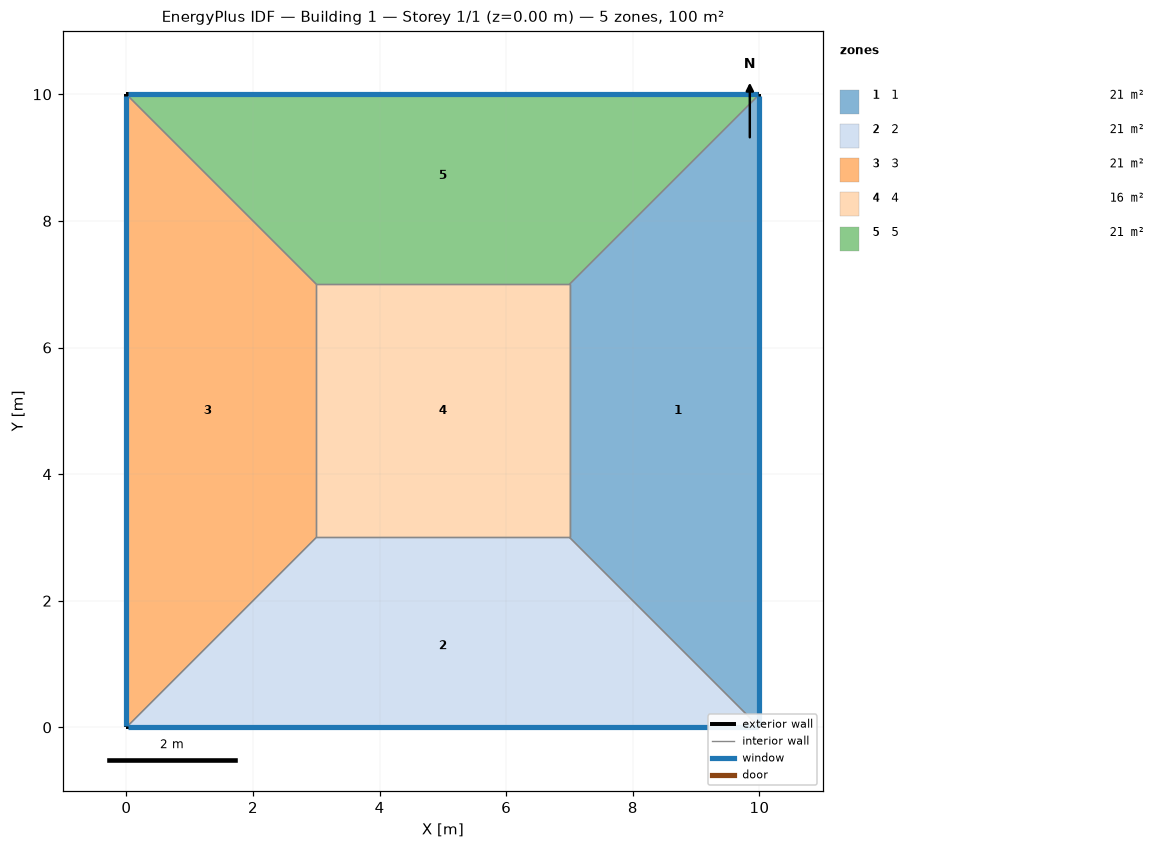
=== STOREY PLAN SPEC (per zone: floor XY polygon, exterior-wall plan segments, windows/doors) ===
zone 1: 1  (21.0 m²)
  floor: (10.00, 10.00) (10.00, 0.00) (7.00, 3.00) (7.00, 7.00)
  exterior wall: (10.00, 0.00) – (10.00, 10.00)  [10.0 m]
    window: (10.00, 0.03) – (10.00, 9.97)  [10.0 m²]
  interior walls: 3
zone 2: 2  (21.0 m²)
  floor: (10.00, 0.00) (0.00, 0.00) (3.00, 3.00) (7.00, 3.00)
  exterior wall: (0.00, 0.00) – (10.00, 0.00)  [10.0 m]
    window: (0.03, 0.00) – (9.97, 0.00)  [10.0 m²]
  interior walls: 3
zone 3: 3  (21.0 m²)
  floor: (0.00, 0.00) (0.00, 10.00) (3.00, 7.00) (3.00, 3.00)
  exterior wall: (0.00, 10.00) – (0.00, 0.00)  [10.0 m]
    window: (0.00, 9.97) – (0.00, 0.03)  [10.0 m²]
  interior walls: 3
zone 4: 4  (16.0 m²)
  floor: (3.00, 3.00) (3.00, 7.00) (7.00, 7.00) (7.00, 3.00)
  interior walls: 4
zone 5: 5  (21.0 m²)
  floor: (0.00, 10.00) (10.00, 10.00) (7.00, 7.00) (3.00, 7.00)
  exterior wall: (10.00, 10.00) – (0.00, 10.00)  [10.0 m]
    window: (9.97, 10.00) – (0.03, 10.00)  [10.0 m²]
  interior walls: 3

=== DERIVED (storey summary) ===
Building: Building 1
Storey: 1 of 1  (floor level z = 0.00 m)
Storey gross floor area: 100.0 m²
Zones on this storey: 5
  - 1: floor 21.0 m²; exterior wall 10.0 m (40.0 m²); 1 window(s) 10.0 m²; WWR 25.0%
  - 2: floor 21.0 m²; exterior wall 10.0 m (40.0 m²); 1 window(s) 10.0 m²; WWR 25.0%
  - 3: floor 21.0 m²; exterior wall 10.0 m (40.0 m²); 1 window(s) 10.0 m²; WWR 25.0%
  - 4: floor 16.0 m²
  - 5: floor 21.0 m²; exterior wall 10.0 m (40.0 m²); 1 window(s) 10.0 m²; WWR 25.0%
Zone adjacency (shared interzone walls):
  - 1 ↔ 2
  - 1 ↔ 4
  - 1 ↔ 5
  - 2 ↔ 3
  - 2 ↔ 4
  - 3 ↔ 4
  - 3 ↔ 5
  - 4 ↔ 5